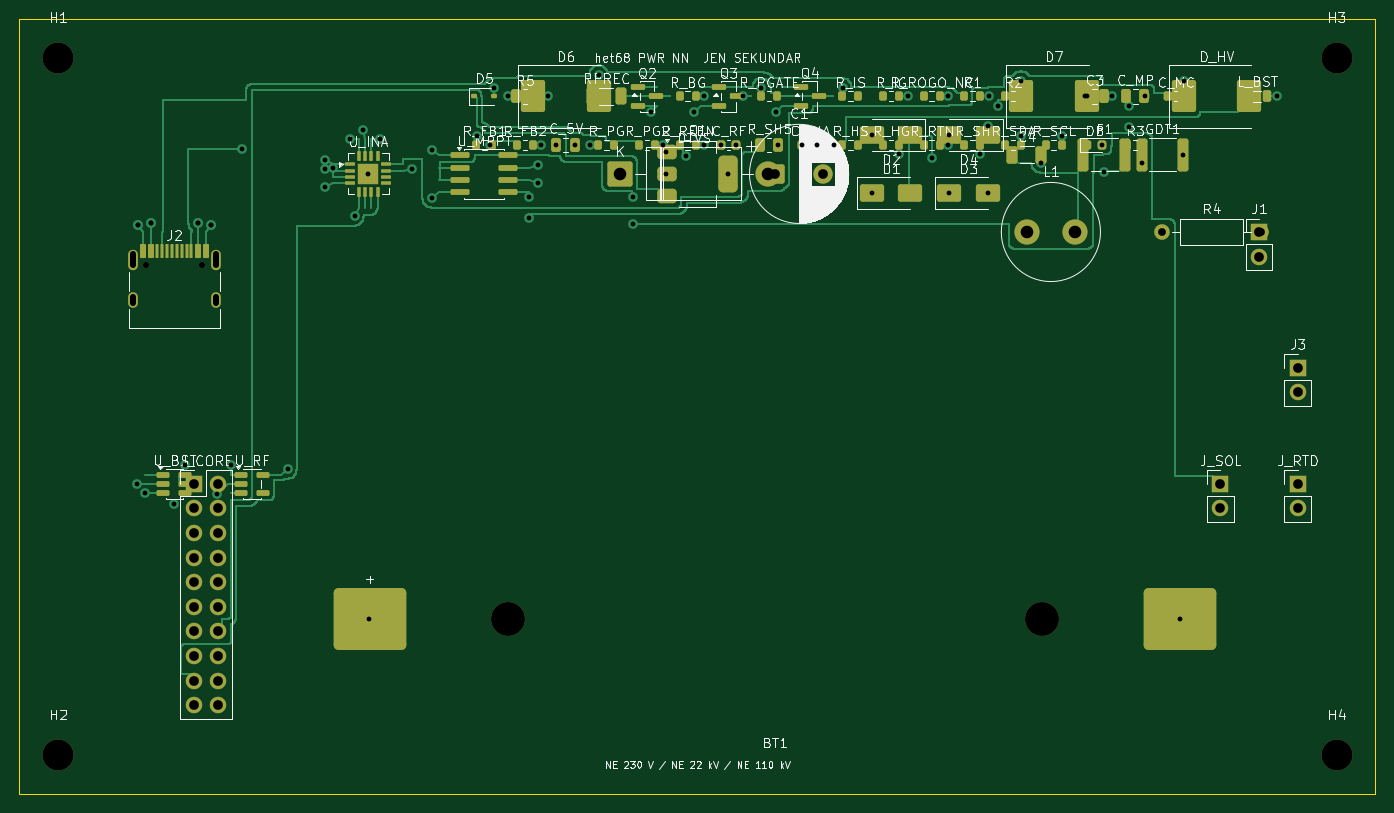
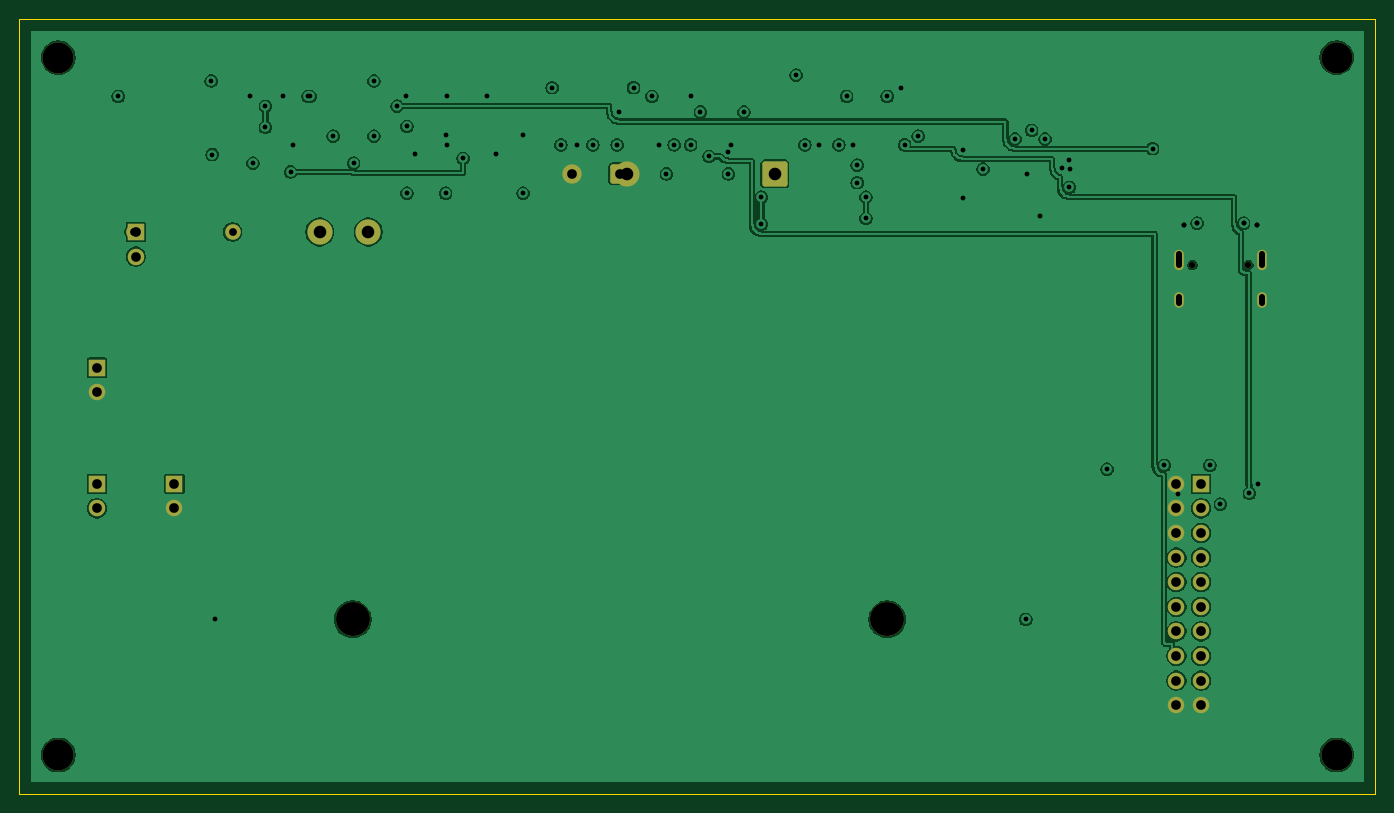
Circuit board: 11 layer files. Board 140.0 x 80.0 mm.
- bottom_copper: het68-pwr-nn-B_Cu.gbl (97784 bytes)
- bottom_mask: het68-pwr-nn-B_Mask.gbs (2995 bytes)
- paste: het68-pwr-nn-B_Paste.gbp (457 bytes)
- bottom_silk: het68-pwr-nn-B_Silkscreen.gbo (458 bytes)
- outline: het68-pwr-nn-Edge_Cuts.gm1 (623 bytes)
- top_copper: het68-pwr-nn-F_Cu.gtl (52432 bytes)
- top_mask: het68-pwr-nn-F_Mask.gts (10189 bytes)
- paste: het68-pwr-nn-F_Paste.gtp (8365 bytes)
- top_silk: het68-pwr-nn-F_Silkscreen.gto (127335 bytes)
- drill: het68-pwr-nn-NPTH.drl (553 bytes)
- drill: het68-pwr-nn-PTH.drl (2304 bytes)

=== bottom_copper: het68-pwr-nn-B_Cu.gbl (97784 bytes, source omitted) ===
=== bottom_mask: het68-pwr-nn-B_Mask.gbs (2995 bytes, source withheld) ===
=== paste: het68-pwr-nn-B_Paste.gbp ===
%TF.GenerationSoftware,KiCad,Pcbnew,10.0.6*%
%TF.CreationDate,2026-10-29T12:40:10+01:00*%
%TF.ProjectId,het68-pwr-nn,68657436-382d-4707-9772-2d6e6e2e6b69,rev?*%
%TF.SameCoordinates,Original*%
%TF.FileFunction,Paste,Bot*%
%TF.FilePolarity,Positive*%
%FSLAX46Y46*%
G04 Gerber Fmt 4.6, Leading zero omitted, Abs format (unit mm)*
G04 Created by KiCad (PCBNEW 10.0.6) date 2026-10-29 12:40:10*
%MOMM*%
%LPD*%
G01*
G04 APERTURE LIST*
G04 APERTURE END LIST*
M02*

=== bottom_silk: het68-pwr-nn-B_Silkscreen.gbo ===
%TF.GenerationSoftware,KiCad,Pcbnew,10.0.6*%
%TF.CreationDate,2026-10-29T12:40:10+01:00*%
%TF.ProjectId,het68-pwr-nn,68657436-382d-4707-9772-2d6e6e2e6b69,rev?*%
%TF.SameCoordinates,Original*%
%TF.FileFunction,Legend,Bot*%
%TF.FilePolarity,Positive*%
%FSLAX46Y46*%
G04 Gerber Fmt 4.6, Leading zero omitted, Abs format (unit mm)*
G04 Created by KiCad (PCBNEW 10.0.6) date 2026-10-29 12:40:10*
%MOMM*%
%LPD*%
G01*
G04 APERTURE LIST*
G04 APERTURE END LIST*
M02*

=== outline: het68-pwr-nn-Edge_Cuts.gm1 ===
%TF.GenerationSoftware,KiCad,Pcbnew,10.0.6*%
%TF.CreationDate,2026-10-29T12:40:10+01:00*%
%TF.ProjectId,het68-pwr-nn,68657436-382d-4707-9772-2d6e6e2e6b69,rev?*%
%TF.SameCoordinates,Original*%
%TF.FileFunction,Profile,NP*%
%FSLAX46Y46*%
G04 Gerber Fmt 4.6, Leading zero omitted, Abs format (unit mm)*
G04 Created by KiCad (PCBNEW 10.0.6) date 2026-10-29 12:40:10*
%MOMM*%
%LPD*%
G01*
G04 APERTURE LIST*
%TA.AperFunction,Profile*%
%ADD10C,0.100000*%
%TD*%
G04 APERTURE END LIST*
D10*
X0Y0D02*
X140000000Y0D01*
X0Y-80000000D02*
X0Y0D01*
X140000000Y0D02*
X140000000Y-80000000D01*
X140000000Y-80000000D02*
X0Y-80000000D01*
M02*

=== top_copper: het68-pwr-nn-F_Cu.gtl (52432 bytes, source omitted) ===
=== top_mask: het68-pwr-nn-F_Mask.gts (10189 bytes, source omitted) ===
=== paste: het68-pwr-nn-F_Paste.gtp (8365 bytes, source omitted) ===
=== top_silk: het68-pwr-nn-F_Silkscreen.gto (127335 bytes, source omitted) ===
=== drill: het68-pwr-nn-NPTH.drl ===
M48
; DRILL file KiCad 10.0.6 date 2026-10-29T12:40:10
; FORMAT={-:-/ absolute / metric / decimal}
; #@! TF.CreationDate,2026-10-29T12:40:10+01:00
; #@! TF.GenerationSoftware,Kicad,Pcbnew,10.0.6
; #@! TF.FileFunction,NonPlated,1,2,NPTH
FMAT,2
METRIC
; #@! TA.AperFunction,NonPlated,NPTH,ComponentDrill
T1C0.650
; #@! TA.AperFunction,NonPlated,NPTH,ComponentDrill
T2C3.200
; #@! TA.AperFunction,NonPlated,NPTH,ComponentDrill
T3C3.500
%
G90
G05
T1
X13.11Y-25.4
X18.89Y-25.4
T2
X4.0Y-4.0
X4.0Y-76.0
X136.0Y-4.0
X136.0Y-76.0
T3
X50.4Y-62.0
X105.6Y-62.0
M30

=== drill: het68-pwr-nn-PTH.drl ===
M48
; DRILL file KiCad 10.0.6 date 2026-10-29T12:40:10
; FORMAT={-:-/ absolute / metric / decimal}
; #@! TF.CreationDate,2026-10-29T12:40:10+01:00
; #@! TF.GenerationSoftware,Kicad,Pcbnew,10.0.6
; #@! TF.FileFunction,Plated,1,2,PTH
FMAT,2
METRIC
; #@! TA.AperFunction,Plated,PTH,ViaDrill
T1C0.500
; #@! TA.AperFunction,Plated,PTH,ComponentDrill
T2C0.600
; #@! TA.AperFunction,Plated,PTH,ComponentDrill
T3C0.800
; #@! TA.AperFunction,Plated,PTH,ComponentDrill
T4C1.000
; #@! TA.AperFunction,Plated,PTH,ComponentDrill
T5C1.300
%
G90
G05
T1
X12.1Y-48.0
X12.2Y-21.3
X12.2Y-21.3
X13.0Y-49.0
X13.6Y-21.1
X13.6Y-21.1
X16.0Y-50.1
X17.1Y-46.1
X18.4Y-21.1
X18.4Y-21.1
X19.8Y-21.3
X19.8Y-21.3
X20.4Y-49.1
X21.8Y-46.1
X23.0Y-13.4
X27.7Y-46.5
X31.5Y-15.5
X31.6Y-14.6
X31.6Y-17.4
X32.4Y-15.4
X34.1Y-12.4
X34.6Y-20.4
X35.5Y-11.5
X36.0Y-16.0
X36.1Y-62.0
X37.2Y-12.4
X40.5Y-15.5
X42.6Y-13.5
X42.6Y-18.5
X47.2Y-12.1
X48.6Y-13.0
X49.0Y-7.1
X50.4Y-8.0
X52.6Y-18.4
X52.6Y-20.6
X53.5Y-15.1
X53.5Y-16.9
X53.9Y-13.0
X54.6Y-8.0
X55.4Y-13.0
X57.4Y-13.0
X58.9Y-13.0
X59.8Y-5.8
X63.4Y-18.4
X63.4Y-21.2
X65.2Y-9.6
X66.5Y-13.0
X66.8Y-13.7
X66.8Y-16.0
X68.8Y-14.2
X69.7Y-9.6
X70.7Y-8.0
X70.7Y-13.0
X72.4Y-13.0
X73.2Y-16.0
X74.0Y-13.0
X74.7Y-8.0
X76.6Y-7.1
X78.1Y-9.6
X78.3Y-13.0
X80.8Y-13.0
X82.4Y-13.0
X84.1Y-13.0
X85.0Y-7.1
X88.0Y-12.0
X88.0Y-18.0
X90.8Y-13.9
X91.7Y-8.0
X94.2Y-14.4
X95.9Y-8.0
X95.9Y-13.0
X96.0Y-12.0
X96.0Y-18.0
X99.2Y-13.9
X100.0Y-11.1
X100.0Y-18.0
X100.1Y-8.0
X101.0Y-9.0
X103.4Y-6.4
X103.4Y-12.1
X105.5Y-14.9
X107.6Y-12.1
X110.0Y-8.0
X110.2Y-8.0
X111.8Y-13.0
X112.0Y-15.8
X112.8Y-8.0
X114.6Y-9.0
X114.6Y-11.2
X115.9Y-14.9
X116.2Y-8.0
X119.8Y-62.0
X120.1Y-14.0
X120.2Y-6.4
X129.8Y-8.0
T3
X118.0Y-22.0
X128.16Y-22.0
T4
X18.0Y-48.0
X18.0Y-50.54
X18.0Y-53.08
X18.0Y-55.62
X18.0Y-58.16
X18.0Y-60.7
X18.0Y-63.24
X18.0Y-65.78
X18.0Y-68.32
X18.0Y-70.86
X20.54Y-48.0
X20.54Y-50.54
X20.54Y-53.08
X20.54Y-55.62
X20.54Y-58.16
X20.54Y-60.7
X20.54Y-63.24
X20.54Y-65.78
X20.54Y-68.32
X20.54Y-70.86
X78.0Y-16.0
X83.0Y-16.0
X124.0Y-48.0
X124.0Y-50.54
X128.0Y-22.0
X128.0Y-24.54
X132.0Y-36.0
X132.0Y-38.54
X132.0Y-48.0
X132.0Y-50.54
T5
X62.0Y-16.0
X77.24Y-16.0
X104.0Y-22.0
X109.0Y-22.0
T2
X11.68Y-24.32G85X11.68Y-25.42
G05
X11.68Y-28.75G85X11.68Y-29.35
G05
X20.32Y-24.32G85X20.32Y-25.42
G05
X20.32Y-28.75G85X20.32Y-29.35
G05
M30
